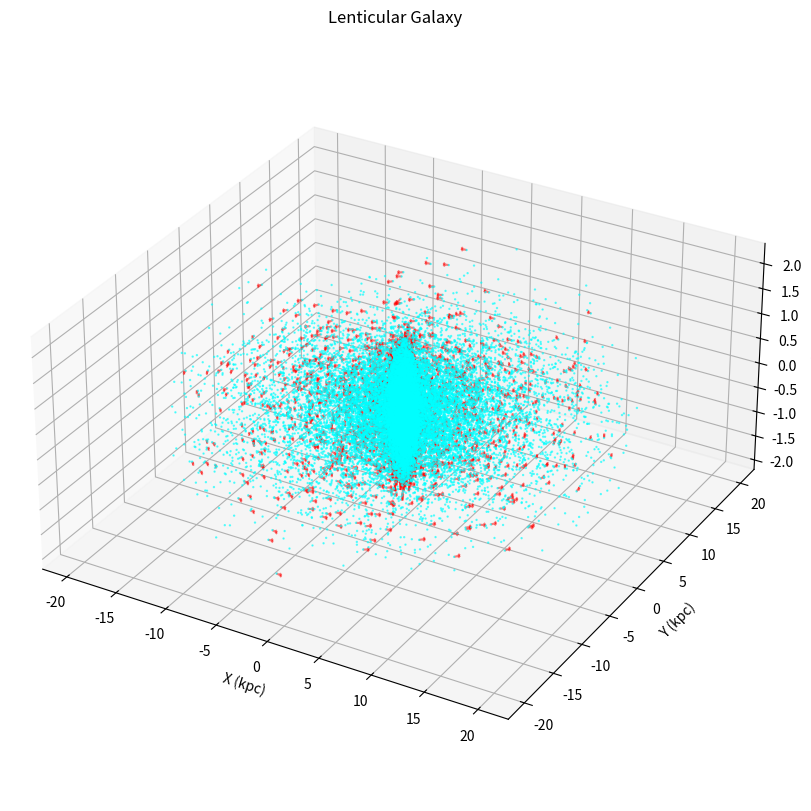

The matplotlib source for this figure:
import numpy as np
import matplotlib.pyplot as plt

# from mpl_toolkits.mplot3d import Axes3D


def generate_lenticular_disk(N_disk, R_max, thickness, v_max):
    """
    Generate the disk component of a lenticular galaxy.

    Parameters:
    - N_disk: Number of stars in the disk
    - R_max: Maximum radius of the disk (kpc)
    - thickness: Thickness of the disk (kpc)
    - v_max: Maximum rotational velocity (km/s)

    Returns:
    - positions: (N_disk, 3) array of positions
    - velocities: (N_disk, 3) array of velocities
    """
    # Generate radii with an exponential distribution
    radii = np.random.exponential(scale=R_max / 3, size=N_disk)
    radii = radii[radii <= R_max]  # Ensure radii don't exceed R_max

    # Random theta
    theta = np.random.uniform(0, 2 * np.pi, len(radii))

    # Positions
    x = radii * np.cos(theta)
    y = radii * np.sin(theta)
    z = np.random.normal(0, thickness / 2, len(radii))

    positions = np.column_stack((x, y, z))

    # Velocities
    v = v_max * (radii / R_max) ** 0.5  # Simple rotation curve
    vx = -v * np.sin(theta) + np.random.normal(0, v_max * 0.05, len(radii))
    vy = v * np.cos(theta) + np.random.normal(0, v_max * 0.05, len(radii))
    vz = np.random.normal(0, v_max * 0.02, len(radii))

    velocities = np.column_stack((vx, vy, vz))

    return positions, velocities


def generate_bulge(N_bulge, radius, v_disp):
    """
    Generate the central bulge component of the galaxy.

    Parameters:
    - N_bulge: Number of stars in the bulge
    - radius: Radius of the bulge (kpc)
    - v_disp: Velocity dispersion in the bulge (km/s)

    Returns:
    - positions: (N_bulge, 3) array of positions
    - velocities: (N_bulge, 3) array of velocities
    """
    # Positions - spherical distribution
    r = np.random.uniform(0, radius, N_bulge) ** (1 / 3)
    theta = np.arccos(np.random.uniform(-1, 1, N_bulge))
    phi = np.random.uniform(0, 2 * np.pi, N_bulge)

    x = r * np.sin(theta) * np.cos(phi)
    y = r * np.sin(theta) * np.sin(phi)
    z = r * np.cos(theta)

    positions = np.column_stack((x, y, z))

    # Velocities - random isotropic distribution
    vx = np.random.normal(0, v_disp, N_bulge)
    vy = np.random.normal(0, v_disp, N_bulge)
    vz = np.random.normal(0, v_disp, N_bulge)

    velocities = np.column_stack((vx, vy, vz))

    return positions, velocities


def generate_lenticular_galaxy(params):
    """
    Generate a lenticular galaxy by combining the disk and bulge components.

    Parameters:
    - params: Dictionary containing all necessary parameters.

    Returns:
    - positions: (N_total, 3) array of positions
    - velocities: (N_total, 3) array of velocities
    """
    positions = []
    velocities = []

    # Generate bulge
    pos_bulge, vel_bulge = generate_bulge(
        N_bulge=params["N_bulge"],
        radius=params["bulge_radius"],
        v_disp=params["bulge_v_disp"],
    )
    positions.append(pos_bulge)
    velocities.append(vel_bulge)

    # Generate disk
    pos_disk, vel_disk = generate_lenticular_disk(
        N_disk=params["N_disk"],
        R_max=params["disk_R_max"],
        thickness=params["disk_thickness"],
        v_max=params["v_max"],
    )
    positions.append(pos_disk)
    velocities.append(vel_disk)

    # Combine all components
    positions = np.vstack(positions)
    velocities = np.vstack(velocities)

    return positions, velocities


def plot_galaxy(positions, velocities, subsample=1000):
    """
    Plot the galaxy positions and velocities in 3D.

    Parameters:
    - positions: (N, 3) array of positions
    - velocities: (N, 3) array of velocities
    - subsample: Number of stars to plot for velocities to avoid clutter
    """
    fig = plt.figure(figsize=(12, 10))
    ax = fig.add_subplot(111, projection="3d")

    # Plot positions
    ax.scatter(
        positions[:, 0],
        positions[:, 1],
        positions[:, 2],
        s=0.5,
        alpha=0.6,
        color="cyan",
    )

    # Plot velocity vectors (subsampled)
    idx = np.random.choice(len(positions), size=subsample, replace=False)
    ax.quiver(
        positions[idx, 0],
        positions[idx, 1],
        positions[idx, 2],
        velocities[idx, 0],
        velocities[idx, 1],
        velocities[idx, 2],
        length=0.5,
        normalize=True,
        color="red",
        alpha=0.5,
    )

    ax.set_title("Lenticular Galaxy")
    ax.set_xlabel("X (kpc)")
    ax.set_ylabel("Y (kpc)")
    ax.set_zlabel("Z (kpc)")
    ax.set_box_aspect([1, 1, 0.5])
    plt.show()


def main():

    # Define parameters
    params = {
        "N_disk": 20000,
        "disk_R_max": 20,
        "disk_thickness": 1,
        "N_bulge": 5000,
        "bulge_radius": 3,
        "bulge_v_disp": 150,
        "v_max": 220,
    }

    # Generate galaxy
    positions, velocities = generate_lenticular_galaxy(params)

    # Plot galaxy
    plot_galaxy(positions, velocities, subsample=3000)


if __name__ == "__main__":
    main()
